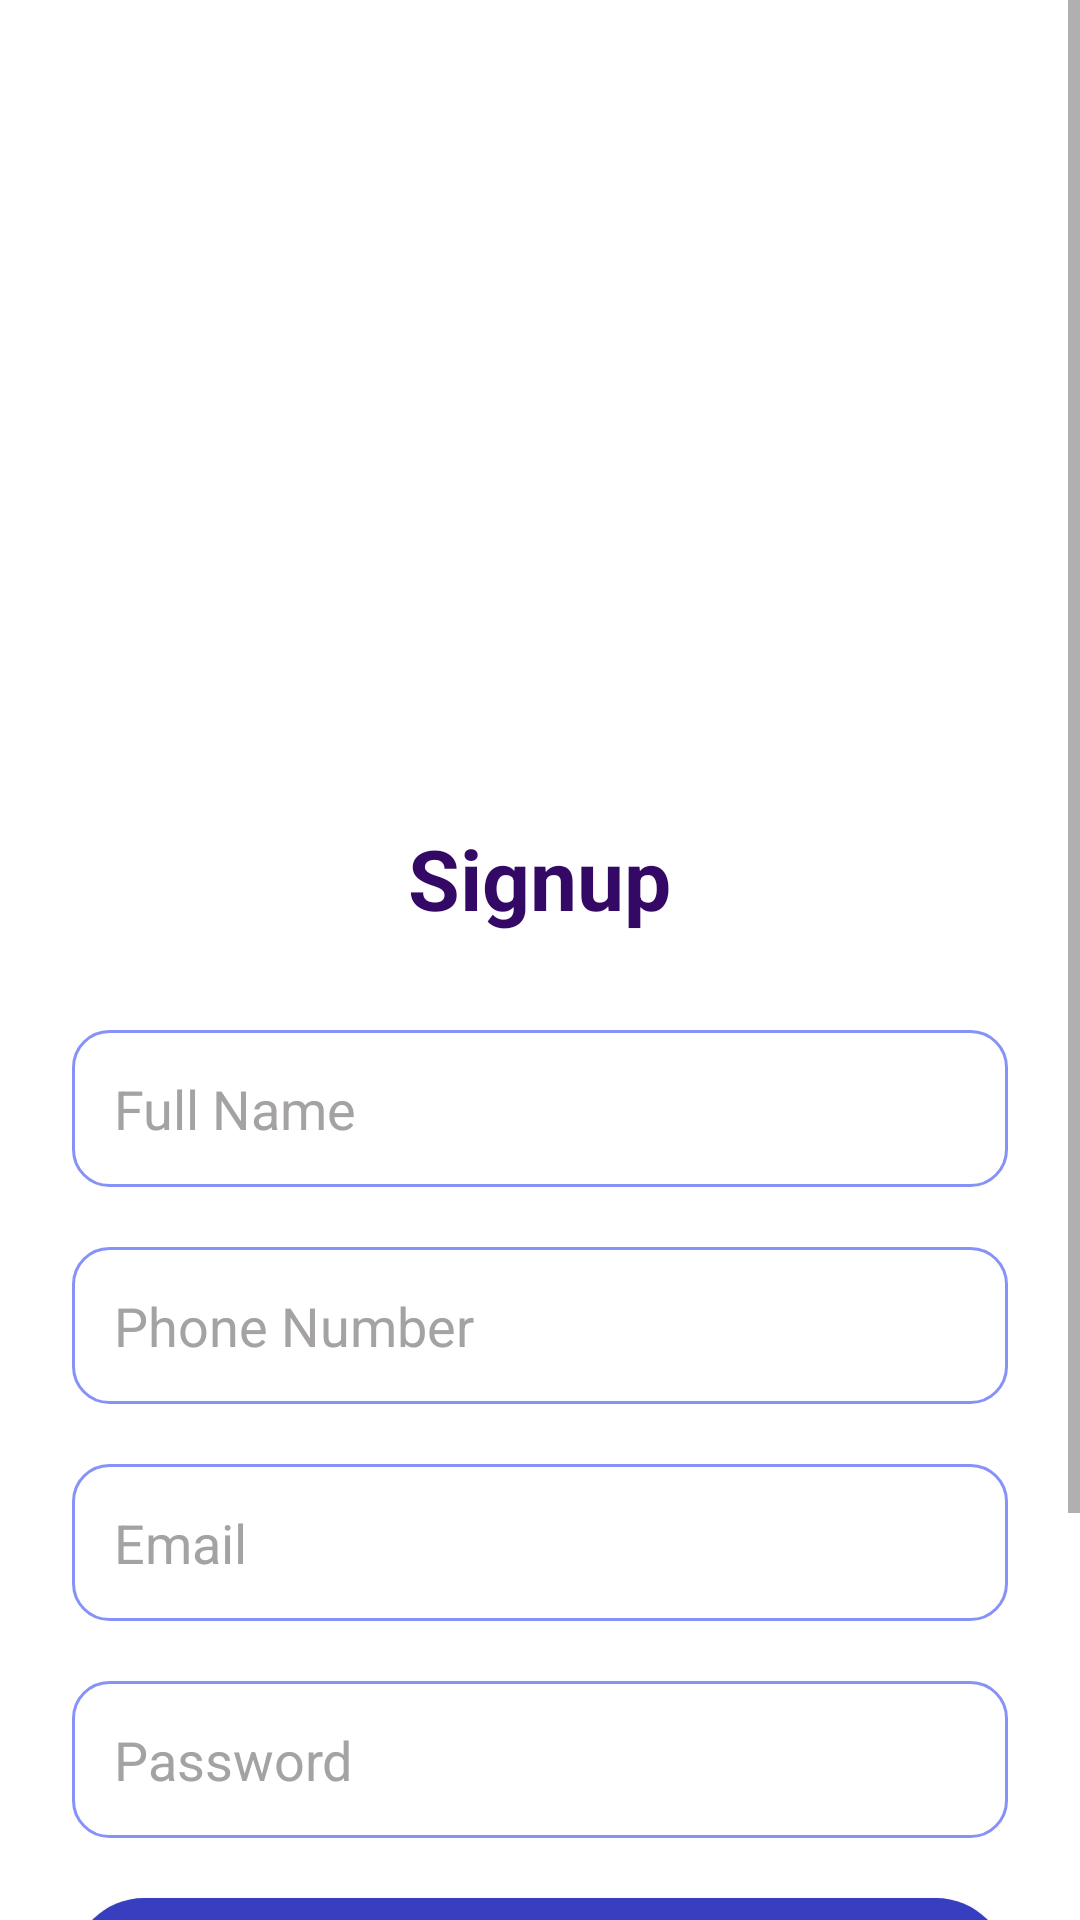

This screen was rendered from an Android layout file. Write that file and the resources it references.
<!-- AndroidManifest.xml: application theme Theme.Rider -->
<!-- res/layout/activity_signup.xml -->
<?xml version="1.0" encoding="utf-8"?>
<ScrollView xmlns:android="http://schemas.android.com/apk/res/android"
    xmlns:tools="http://schemas.android.com/tools"
    android:layout_width="match_parent"
    android:layout_height="match_parent"
    android:fillViewport="true"
    android:background="@color/white"
    android:focusableInTouchMode="true"
    tools:context=".SignupActivity">

    <LinearLayout
        android:layout_width="match_parent"
        android:layout_height="wrap_content"
        android:orientation="vertical">

        
        <ImageView
            android:id="@+id/imageView10"
            android:layout_width="match_parent"
            android:layout_height="200dp"
            android:scaleType="fitXY"
            android:src="@drawable/top_background" />

        
        <LinearLayout
            android:layout_width="match_parent"
            android:layout_height="wrap_content"
            android:gravity="center"
            android:layout_marginTop="50dp"
            android:orientation="vertical"
            android:layout_gravity="center"
            android:padding="24dp">

            
            <TextView
                android:layout_width="wrap_content"
                android:layout_height="wrap_content"
                android:text="Signup"
                android:textSize="28sp"
                android:textStyle="bold"
                android:textColor="@color/text"
                android:layout_marginBottom="32dp" />

            
            <EditText
                android:id="@+id/edtName"
                android:layout_width="match_parent"
                android:layout_height="wrap_content"
                android:hint="Full Name"
                android:background="@drawable/bg_edittex"
                android:padding="14dp"
                android:textColor="@color/black"
                android:textColorHint="@color/color_view"
                android:inputType="textPersonName" />

            
            <EditText
                android:id="@+id/edtPhone"
                android:layout_width="match_parent"
                android:layout_height="wrap_content"
                android:hint="Phone Number"
                android:layout_marginTop="20dp"
                android:background="@drawable/bg_edittex"
                android:padding="14dp"
                android:textColor="@color/black"
                android:textColorHint="@color/color_view"
                android:inputType="phone" />

            
            <EditText
                android:id="@+id/edtEmail"
                android:layout_width="match_parent"
                android:layout_height="wrap_content"
                android:hint="Email"
                android:layout_marginTop="20dp"
                android:background="@drawable/bg_edittex"
                android:padding="14dp"
                android:textColor="@color/black"
                android:textColorHint="@color/color_view"
                android:inputType="textEmailAddress" />

            
            <EditText
                android:id="@+id/edtPassword"
                android:layout_width="match_parent"
                android:layout_height="wrap_content"
                android:hint="Password"
                android:layout_marginTop="20dp"
                android:background="@drawable/bg_edittex"
                android:padding="14dp"
                android:textColor="@color/black"
                android:textColorHint="@color/color_view"
                android:inputType="textPassword"
                android:importantForAutofill="noExcludeDescendants" />

            
            <Button
                android:id="@+id/btnSignup"
                android:layout_width="match_parent"
                android:layout_height="wrap_content"
                android:text="Register"
                android:textStyle="bold"
                android:textColor="@color/white"
                android:background="@drawable/btn_bg"
                android:layout_marginTop="20dp"
                android:padding="14dp" />

            
            <ProgressBar
                android:id="@+id/progressBarSignup"
                android:layout_width="60dp"
                android:layout_height="60dp"
                android:layout_gravity="center"
                android:visibility="gone"
                android:layout_marginTop="20dp" />

            
            <TextView
                android:id="@+id/btnGotoLogin"
                android:layout_width="wrap_content"
                android:layout_height="wrap_content"
                android:text="Already have an account? Login"
                android:textColor="@color/text"
                android:textSize="16sp"
                android:layout_marginTop="16dp" />
            <LinearLayout
                android:layout_width="wrap_content"
                android:layout_height="wrap_content"
                android:orientation="horizontal"
                >

                <TextView
                    android:id="@+id/txtPrivacyTerms"
                    android:layout_width="wrap_content"
                    android:layout_height="wrap_content"
                    android:text="By logging in, you agree to our "
                    android:textColor="@color/black"
                    android:textSize="14sp"
                    android:layout_marginTop="24dp"
                    android:gravity="center"

                    android:clickable="true"
                    android:focusable="true" />

                <TextView
                    android:id="@+id/txtPrivacyPolicy"
                    android:layout_width="wrap_content"
                    android:layout_height="wrap_content"
                    android:textColor="#004FFF"
                    android:text="Privacy Policy"
                    android:textSize="14sp"
                    android:textStyle="bold"
                    android:layout_marginTop="24dp"
                    android:gravity="center"
                    android:clickable="true"
                    android:focusable="true" />

                <TextView
                    android:layout_width="wrap_content"
                    android:layout_height="wrap_content"
                    android:textColor="@color/black"
                    android:text=" and"
                    android:textSize="14sp"
                    android:layout_marginTop="24dp"
                    android:gravity="center"
                    android:clickable="true"
                    android:focusable="true" />


            </LinearLayout>

            <TextView
                android:id="@+id/txtTermsConditions"
                android:layout_width="wrap_content"
                android:layout_height="wrap_content"
                android:textColor="#004FFF"
                android:text="Terms and Conditions"
                android:textSize="14sp"
                android:textStyle="bold"
                android:layout_marginTop="8dp"
                android:gravity="center"
                android:clickable="true"
                android:focusable="true" />

        </LinearLayout>
    </LinearLayout>
</ScrollView>
<!-- resources referenced by this layout -->
<resources>
  <color name="black">#000000</color>
  <color name="color_view">#A5A2A2</color>
  <color name="text">#340865</color>
  <color name="white">#FFFFFF</color>
  <!-- drawable bg_edittex (drawable) -->
  <?xml version="1.0" encoding="utf-8"?>
  <selector xmlns:android="http://schemas.android.com/apk/res/android">
  
      
      <item android:state_focused="true">
          <shape android:shape="rectangle">
              <solid android:color="@android:color/white"/>
              <stroke android:width="2dp" android:color="@color/text"/>
              <corners android:radius="12dp"/>
              <padding android:left="12dp" android:top="12dp" android:right="12dp" android:bottom="12dp"/>
          </shape>
      </item>
  
      
      <item>
          <shape android:shape="rectangle">
              <solid android:color="@android:color/white"/>
              <stroke android:width="1dp" android:color="@color/lavender"/>
              <corners android:radius="12dp"/>
              <padding android:left="12dp" android:top="12dp" android:right="12dp" android:bottom="12dp"/>
          </shape>
      </item>
  </selector>
  <!-- drawable btn_bg (drawable) -->
  <?xml version="1.0" encoding="utf-8"?>
  <selector xmlns:android="http://schemas.android.com/apk/res/android">
      <item>
  
          <shape >
              <corners android:radius="500dp"/>
              <solid android:color="#373EBF"/>
          </shape>
      </item>
  
  </selector>
  <style name="Theme.Rider" parent="Base.Theme.Rider" />
  <color name="lavender">#8692f7</color>
  <style name="Base.Theme.Rider" parent="Theme.MaterialComponents.DayNight.NoActionBar">
          
          
  
          <item name="statusBarBackground">@android:color/transparent</item>
          <item name="android:navigationBarColor">@color/black</item>
  
      </style>
</resources>
